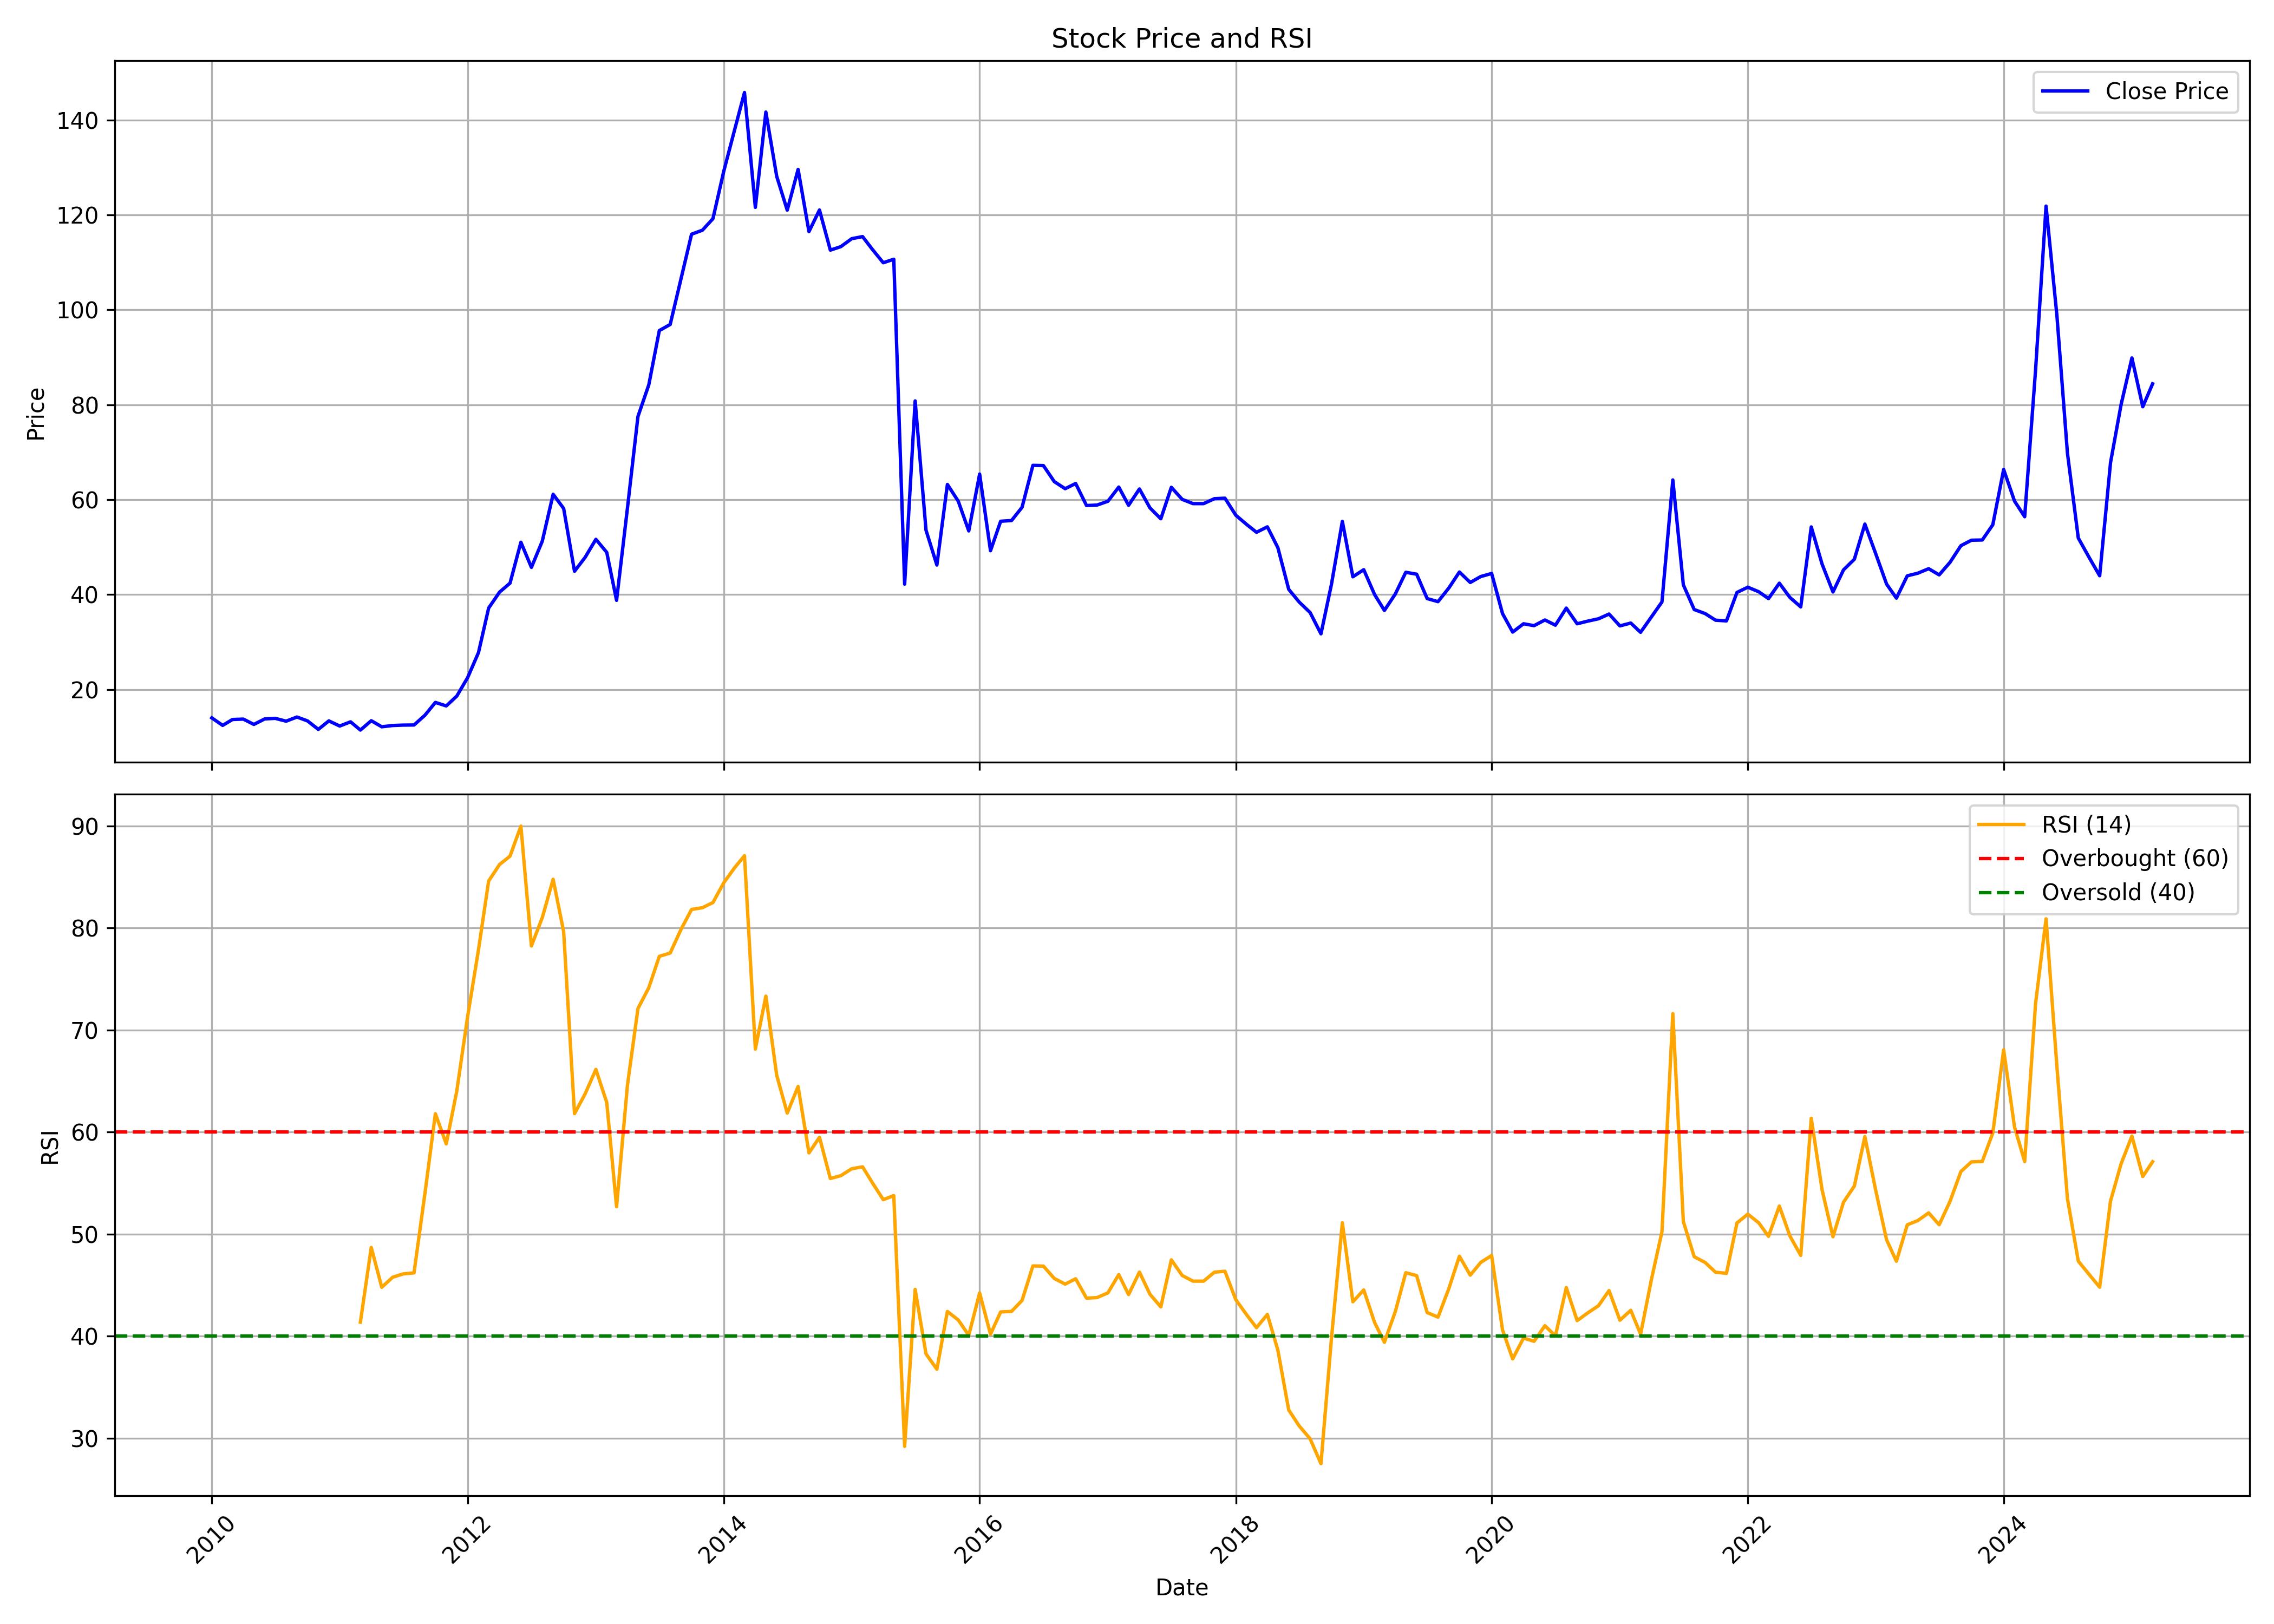

Source data for this figure (header and first rows):
, date, symbol, open, high, low, close, volume, rsi
0, 2010-01-01, RAJTV, 14.6, 17.29, 13.26, 14.02, 3532672, 
1, 2010-02-01, RAJTV, 14.31, 14.87, 11.83, 12.44, 902852, 
2, 2010-03-01, RAJTV, 12.44, 18.72, 12.44, 13.68, 23258932, 
3, 2010-04-01, RAJTV, 13.63, 14.6, 13.14, 13.76, 505516, 
4, 2010-05-01, RAJTV, 13.79, 13.87, 11.72, 12.64, 531812, 
5, 2010-06-01, RAJTV, 12.64, 14.36, 11.97, 13.8, 1058028, 
6, 2010-07-01, RAJTV, 13.63, 15.28, 13.5, 13.92, 1764744, 
7, 2010-08-01, RAJTV, 13.87, 15.75, 12.97, 13.32, 1648476, 
8, 2010-09-01, RAJTV, 13.3, 20.78, 13.06, 14.2, 37617364, 
9, 2010-10-01, RAJTV, 13.99, 14.7, 13.19, 13.39, 836204, 
10, 2010-11-01, RAJTV, 13.39, 13.73, 10.83, 11.6, 489948, 
11, 2010-12-01, RAJTV, 11.67, 13.56, 10.71, 13.39, 590260, 
12, 2011-01-01, RAJTV, 13.39, 13.63, 11.68, 12.3, 502972, 
13, 2011-02-01, RAJTV, 13.04, 14.53, 10.22, 13.19, 1091008, 
14, 2011-03-01, RAJTV, 13.51, 20.66, 10.21, 11.45, 18306292, 41.37
15, 2011-04-01, RAJTV, 11.49, 16.62, 11.44, 13.42, 15830256, 48.69
16, 2011-05-01, RAJTV, 13.46, 17.33, 11.46, 12.14, 20682440, 44.79
17, 2011-06-01, RAJTV, 12.31, 14.12, 11.73, 12.41, 10769880, 45.77
18, 2011-07-01, RAJTV, 12.49, 13.14, 11.83, 12.5, 2880424, 46.1
19, 2011-08-01, RAJTV, 12.66, 12.78, 10.1, 12.52, 1992768, 46.2
20, 2011-09-01, RAJTV, 12.52, 14.93, 12.29, 14.57, 3663204, 53.94
21, 2011-10-01, RAJTV, 14.24, 17.94, 13.77, 17.28, 3257000, 61.8
22, 2011-11-01, RAJTV, 17.5, 18.09, 15.94, 16.54, 3419920, 58.84
23, 2011-12-01, RAJTV, 16.98, 19.45, 15.62, 18.61, 4294000, 64.01
24, 2012-01-01, RAJTV, 18.93, 23.97, 18.25, 22.5, 1869396, 71.31
25, 2012-02-01, RAJTV, 22.28, 28.47, 20.81, 27.78, 8003604, 77.87
26, 2012-03-01, RAJTV, 27.59, 37.33, 27.04, 37.16, 6792296, 84.61
27, 2012-04-01, RAJTV, 37.48, 41.62, 33.2, 40.51, 5101056, 86.22
28, 2012-05-01, RAJTV, 41.35, 45.56, 36.91, 42.41, 3156576, 87.05
29, 2012-06-01, RAJTV, 42.47, 51.4, 40.4, 51.02, 6225412, 89.99
30, 2012-07-01, RAJTV, 51.35, 52.57, 42.63, 45.73, 3915844, 78.23
31, 2012-08-01, RAJTV, 45.55, 52.59, 40.86, 51.25, 6083196, 81.02
32, 2012-09-01, RAJTV, 50.17, 70.23, 50.17, 61.13, 4620236, 84.77
33, 2012-10-01, RAJTV, 61.34, 62.35, 50.88, 58.15, 5698544, 79.65
34, 2012-11-01, RAJTV, 57.88, 58.93, 33.51, 44.91, 6890132, 61.81
35, 2012-12-01, RAJTV, 46.94, 47.9, 38.69, 47.81, 2884560, 63.72
36, 2013-01-01, RAJTV, 48.81, 58.17, 47.27, 51.64, 8095648, 66.14
37, 2013-02-01, RAJTV, 50.42, 57.49, 46.04, 48.89, 5255792, 62.9
38, 2013-03-01, RAJTV, 46.45, 47.7, 38.41, 38.78, 3222640, 52.68
39, 2013-04-01, RAJTV, 38.78, 59.2, 37.43, 58.2, 4052472, 64.58
40, 2013-05-01, RAJTV, 58.2, 78.68, 55.55, 77.52, 5166804, 72.11
41, 2013-06-01, RAJTV, 77.43, 85.1, 75.83, 84.2, 3286948, 74.15
42, 2013-07-01, RAJTV, 84.39, 98.58, 81.7, 95.62, 2167704, 77.22
43, 2013-08-01, RAJTV, 96.38, 98.56, 83.67, 96.91, 1584436, 77.55
44, 2013-09-01, RAJTV, 98.8, 108.1, 94.91, 106.6, 4667040, 79.87
45, 2013-10-01, RAJTV, 105.7, 117.5, 105.7, 115.9, 5830604, 81.82
46, 2013-11-01, RAJTV, 116.7, 118.7, 105.8, 116.8, 4898400, 81.99
47, 2013-12-01, RAJTV, 116.8, 119.6, 103, 119.2, 5136688, 82.49
48, 2014-01-01, RAJTV, 118.9, 149.6, 118.5, 129.2, 6243980, 84.44
49, 2014-02-01, RAJTV, 129, 139.7, 122.4, 138, 5834556, 85.91
50, 2014-03-01, RAJTV, 138.1, 163.9, 137.4, 145.8, 6762972, 87.09
51, 2014-04-01, RAJTV, 148.2, 152.2, 118.7, 121.6, 3031667, 68.13
52, 2014-05-01, RAJTV, 121.6, 147.3, 120.7, 141.7, 4628162, 73.32
53, 2014-06-01, RAJTV, 141.5, 147.1, 125.9, 128.1, 4954766, 65.56
54, 2014-07-01, RAJTV, 128.6, 129.6, 98.17, 121, 7120750, 61.86
55, 2014-08-01, RAJTV, 121, 131.5, 115.5, 129.6, 6292885, 64.47
56, 2014-09-01, RAJTV, 131.5, 132.5, 111.9, 116.5, 6690611, 57.96
57, 2014-10-01, RAJTV, 117.8, 122.7, 110.4, 121, 5547004, 59.49
58, 2014-11-01, RAJTV, 121, 124.6, 109.4, 112.6, 5854259, 55.45
59, 2014-12-01, RAJTV, 112.7, 114.2, 106.9, 113.3, 6765570, 55.73
... 123 more rows
